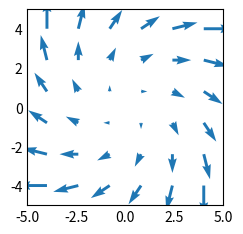

The matplotlib source for this figure:
"""
==================
quiver(X, Y, U, V)
==================
Plot a 2D field of arrows.

See `~matplotlib.axes.Axes.quiver`.
"""
import matplotlib.pyplot as plt
import numpy as np

plt.style.use("_mpl-gallery-nogrid")

# make data
x = np.linspace(-4, 4, 6)
y = np.linspace(-4, 4, 6)
X, Y = np.meshgrid(x, y)
U = X + Y
V = Y - X

# plot
fig, ax = plt.subplots()

ax.quiver(X, Y, U, V, color="C0", angles="xy", scale_units="xy", scale=5, width=0.015)

ax.set(xlim=(-5, 5), ylim=(-5, 5))

plt.show()
